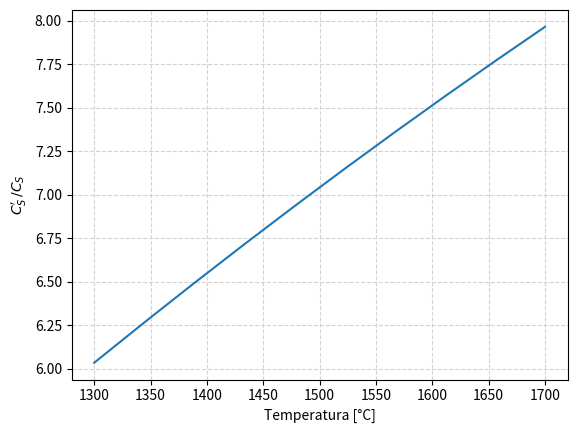
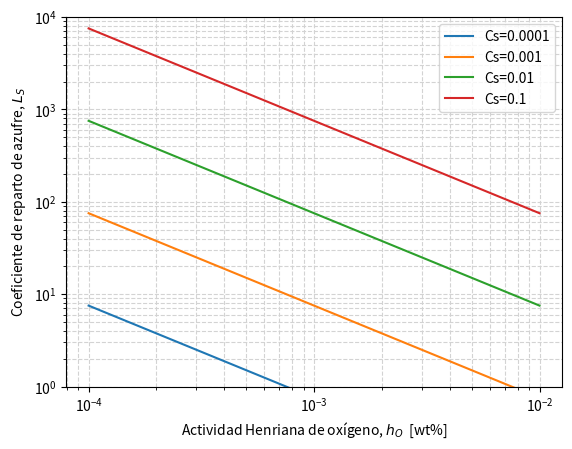
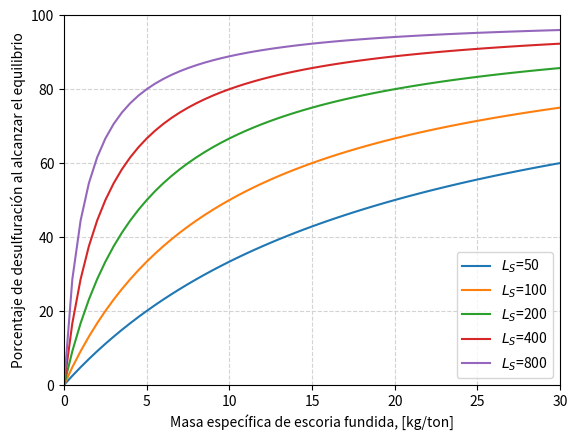
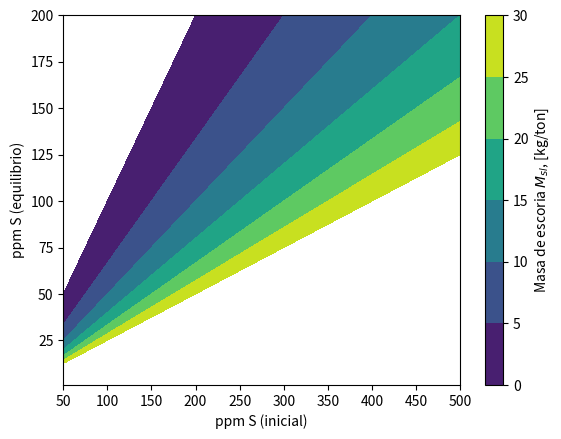
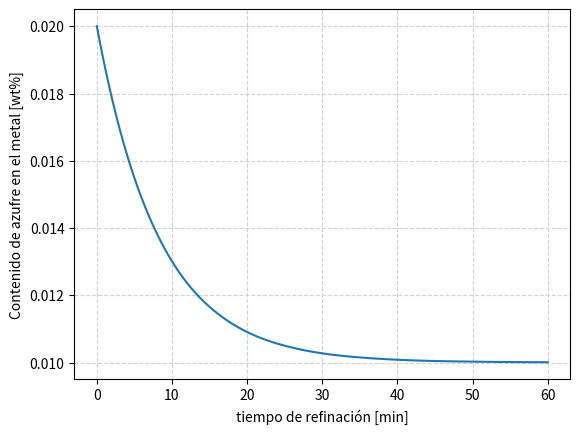

Reproduce these figures in Python, in order.
# ---
# jupyter:
#   jupytext:
#     formats: py:percent
#     text_representation:
#       extension: .py
#       format_name: percent
#       format_version: '1.3'
#       jupytext_version: 1.15.2
#   kernelspec:
#     display_name: Python 3 (ipykernel)
#     language: python
#     name: python3
# ---

# %% [markdown]
# # Fundamentos de desulfuración de aceros
#
# [redacted]
#
# [redacted]

# %%
import numpy as np
import matplotlib.pyplot as plt
from scipy.integrate import solve_ivp


# %% [markdown] jp-MarkdownHeadingCollapsed=true
# ## Contexto metalúrgico

# %% [markdown]
# De forma general, el azufre es considerado como un elemento que puede ser nocivo para el acero, por lo que es necesario controlarlo a lo largo del proceso de elaboración de acero.
#
#
# Este documento se enfoca en mostrar algunos conceptos básicos de desulfuración de aceros, y la aplicación de los mismos en el proceso de refinación secundaria de aceros.

# %% [markdown]
# ## Capacidad de sulfuro, Cs.

# %% [markdown]
# La capacidad de sulfuro, $C_s$, es un concepto utilizado ampliamente en pirometalurgia, y que define la capacidad de una escoria fundida homogenea para remover el azufre durante una operación de refinación.
#
# Se considera que la capacidad de sulfuro es una propiedad única de cada escoria, y que depende de la composición química y la temperatura. En la literatura existen varios modelos que permiten estimarla en función de estos parámetros.
#
# El concepto de capacidad de sulfuro permite comparar bajo el mismo marco de trabajo la capacidad de desulfuración de distintas escorias.

# %% [markdown] jupyter={"outputs_hidden": true}
# ### Mediciones de contenido de azufre en equilibrio en una escoria

# %% [markdown]
# La capacidad de una escoria para disolver azufre, $S^{2-}$, se determina mediante experimentos de equilibrio entre una escoria fundida y una mezcla gaseosa oxígeno-azufre a una temperatura fija. La reacción de equilibrio estudiada es:
#
# $$ \frac{1}{2} S_2(g) + \left(O^{2-}\right)_{slag} = \frac{1}{2} O_2(g) + \left(S^{2-}\right)_{slag} \quad\quad Reac. 1$$
#
# $$ K_1 = \underbrace{\frac{a_{S^{2-}}}{a_{O^{2-}}}}_{no \,medible} \,\,\underbrace{\left(\frac{p_{O_2}}{p_{S_2}}\right)^{1/2}}_{medible}$$
#
# donde $a_{S^{2-}}$ y $a_{O^{2-}}$, son las actividades de los iones de azufre y oxígeno en la escoria (no medibles). $p_{S_2}$ y $p_{O_2}$, son las presiones parciales de oxígeno y azufre en la mezcla gaseosa (medibles).

# %% [markdown]
# ### Definición de la capacidad de sulfuro

# %% [markdown] jp-MarkdownHeadingCollapsed=true
# La capacidad de azufre, definida por [Finchan & Richardson](https://royalsocietypublishing.org/doi/10.1098/rspa.1954.0099), se obtiene al reacomodar los términos en la constante de equilibrio de la Reacción 1, de tal forma que esta se pueda estimar a partir de variables medibles.
#
# $$ C_S = \underbrace{K_1 \frac{a_{O^{2-}}}{f_{S^{2-}}}}_{no \, medible} = \underbrace{\left(\%S\right)_{slag} \left(\frac{p_{O_2}}{p_{S_2}}\right)^{1/2}}_{medible} $$
#
# La actividad del ión sulfuro está dada por: $a_{S^{2-}} = f_{S^{2-}} \left(\%S\right)_{slag}$.

# %% [markdown]
# ## Capacidad de sulfuro modificada, Cs'.

# %% [markdown]
# La capacidad de sulfuro modificada, $C_S'$, es una extensión del concepto de capacidad de sulfuro, que permite aplicar este concepto de forma directa para el caso de refinación de metales y aleaciones fundidas (en este caso, aceros).

# %% [markdown]
# ### Reacción de intercambio de azufre entre el metal y la escoria
#

# %% [markdown]
#
# El intercambio de azufre entre metal y escoria está piloteado por una reacción iónica en la interface entre el metal y la escoria:
#
# $$ \left[ S \right] + \left( O^{2-} \right) = \left( S^{2-} \right) + \left[ O \right] \quad \quad Reac. 2$$ 
#
# $$ K_2 = \underbrace{\frac{ \left( a_{S^{2-}}\right) }{ \left( a_{O^{2-}}\right)  }}_{no \, medible} \,\, \underbrace{\frac{\left[h_O\right] }{\left[h_S\right]}}_{medible}$$

# %% [markdown]
# ### Definición de la capacidad de sulfuros modificada
#

# %% [markdown]
#
# Se obtiene al reacomodar los términos en la constante de equilibrio de la Reacción 2, de tal forma que esta se pueda estimar a partir de variables medibles.
#
# $$ C_S' = \underbrace{K_2 \frac{a_{O^{2-}}}{f_{S^{2-}}}}_{no \, medible} = \underbrace{\left(\%S\right) \frac{\left[h_O\right]}{\left[h_S\right]}}_{medible} $$
#
# La actividad del ión sulfuro en la escoria está dada por: $a_{S^{2-}} = f_{S^{2-}} \left(\%S\right)_{slag}$. 
#
# Las actividades de azufre y oxígeno en el metal están dadas por: $h_S = f_S [\%S]$, $h_O = f_O [\%O]$.

# %% [markdown]
# ## Relación entre Cs y Cs'

# %% [markdown]
# Para poder utilizar el concepto de capacidad de sulfuro y determinar el poder desulfurante de una escoria en caso de aplicación de de refinación de metales, es necesario encontrar la relación que existe entre $C_S$, que se determinó mediante experimentos de equilibrio de escorias fundidas con una mezcla de gases; y $C_S'$, que representa las condiciones de procesamiento del metal.

# %% [markdown]
# ### Conversión de la relación oxígeno/azufre, de cociente de presiones a cociente de actividades en el metal

# %% [markdown]
#
#
# La reacción combinada de disolución de oxígeno y azufre en el baño esta dada por:
#
# $$\left[S\right] + \frac{1}{2} \left\{O_2\right\} = \frac{1}{2} \left\{S_2\right\} + \left[O\right] \quad \quad Reac. 3$$
#
# $$K_3 = \frac{\left[h_o\right]}{\left[h_s\right]} \left(\frac{p_{S_2}}{p_{O_2}}\right)^{1/2}$$
#
# Al reacomodar los términos se obtiene una expresión para el cociente de actividades de oxígeno y azufre en el metal:
#
#
# $$\frac{\left[h_o\right]}{\left[h_s\right]}  = K_3 \left(\frac{p_{O_2}}{p_{S_2}}\right)^{1/2}$$
#
# Sustituyendo la expresión para $h_O/h_S$ en la definición de $C_S'$, se tiene:
#
# $$ C_S' = \underbrace{\left(\%S\right)  \left(\frac{p_{O_2}}{p_{S_2}}\right)^{1/2}}_{C_S} K_3$$
#
# De acuerdo con [Andersson, Jönsson & Nzotta](https://www.jstage.jst.go.jp/article/isijinternational1989/39/11/39_11_1140/_pdf), el valor de la constante de equilibrio para la reacción tiene el valor:
#
# $$\log K_3 = -\frac{935}{T} + 1.375$$

# %%
def logK3(T:float) -> float:
    """
    log Equilibrium constant for sulfur-oxygen 
    dissolution reaction (Reac. 3)

    Parameters
    ----------
    T : Float
        Temperature, in [K].
        
    Returns
    -------
        Float
        logarithm base 10 of equilibrium constant for Reac. 3
    """
    return -935.0/T + 1.375


# %% [markdown]
# ### Cociente entre Cs' y Cs

# %% [markdown]
#
#
# Utilizando los datos termodinánicos para la Reacción 3, definidos en la función `logK3()`, se produce el gráfico debajo, que muestra el valor del cociente para un rango de temperatura entre $1300 \, ^\circ C$ y $1600 \, ^\circ C$.

# %% jupyter={"source_hidden": true}
fig0 = plt.figure()
ax0 = fig0.add_subplot(111)

Tc0 = np.linspace(1300, 1700, 10)
Tk0 = Tc0 + 273.15

# Plot lines
ratioISIJ0 = np.power(10, logK3(Tk0))
ax0.plot(Tc0, ratioISIJ0)

ax0.set_xlabel("Temperatura [°C]")
ax0.set_ylabel(r"$C_S' \, / C_S$")

ax0.grid(ls='--', color='lightgray')

plt.show()


# %% [markdown]
# ## Coeficiente de reparto de azufre, Ls

# %% [markdown]
# El coeficiente de reparto de azufre, $L_S$, representa el cociente entre el azufre contenido en la escoria y el azufre contenido en el metal, bajo condiciones de equilibrio termodinánico.
#
#
# $$L_S = \frac{(\%S)}{[\%S]} \quad \quad Equilibrio$$
#
# Dado que las mediciones de contenido de azufre en el metal y en la escoria son relativamente fáciles de analizar en planta, es común que se evalúe este indicador durante el proceso de aceración. Sin embargo hay que considerar que el proceso de refinación es transitorio, y que las condiciones del proceso pueden estar fuera del equilibrio al momento de tomar las muestras.
#
#
# $$L_{S_{(planta)}} = \frac{(\%S)}{[\%S]} \quad \quad Fuera \, del \, equilibrio$$

# %% [markdown]
# ### Relacion entre el coeficiente de reparto y la capacidad de azufre
#

# %% [markdown]
#
# Partiendo de la definición de capacidad de sulfuro modificada, y con la actividad de azufre en el metal dada por, $h_S = f_S [\%S]$, se tiene:
#
# $$ C_S' =  \frac{(\%S)}{[\%S]} \frac{h_O}{f_S} = L_S \frac{h_O}{f_S}$$
#
# Aplicando logaritmos y reordenando se obtiene una forma más útil de la ecuación para aplicaciones prácticas:
#
# $$\log L_S = \log C_S' + \log f_S - \log h_O$$
#
# También se puede escribir en términos de la capacidad de azufre, $C_S$, que son el tipo de datos que generalmente están disponibles en la literatura o en modelos:
#
# $$\log L_S = \log C_S -\frac{935}{T} + 1.375 + \log f_S - \log h_O$$

# %% jupyter={"source_hidden": true}
def logLs(Cs: float, T: float, fs: float, ho:float) -> float:
    """ 
    log of Sulfur partition coefficient Ls
        Ls = (%S)/[%S]

    Parameters
    ----------
    Cs: Float
        Sulfide capacity of the slag, in [wt%]
    T : Float
        Temperature, in [K].
    fs: Float
        Henrian activity coefficient, for sulfur
    ho: Float
        Henrian activity, for oxygen [wt%]
    
    Returns
    -------
        Float
        logarithm base 10 of sulfur partition coefficient
    """
    return np.log10(Cs) + logK3(T) + np.log10(fs) - np.log10(ho)


# %% [markdown]
# ### Implicaciones metalúrgicas

# %% [markdown]
#
#
# La ecuación mostrada permite evidenciar algunas estrategias a seguir para maximizar el coeficiente de reparto de azufre:
#
# 1. Ajuste de la escoria y la temperatura, para obtener en la escoria una buena capacidad de sulfuros, $C_S$.
# 2. Desoxidación del baño, para disminuir la actividad de oxígeno en el metal, $h_O$.
#
# Estas se pueden ver al estudiar la función `logLs()`, definida debajo, y que se grafica debajo para distintas capacidades de azufre, $C_S$ y actividades de oxígeno, $h_O$, manteniendo fijas la temperatura $(T = 1600 ^\circ C$), y el coeficiente de actividad henriana del azufre $(f_S = 1)$.

# %% jupyter={"source_hidden": true}
fig1 = plt.figure()
ax1 = fig1.add_subplot(111)

_ao = np.logspace(-4, -2, 10)
_T1 = 1873.15 # 1600 C
_fs = 1

# Plot lines
_CS = np.array([1e-4, 1e-3, 1e-2, 1e-1])

for Cs in _CS:
    _Lsline = np.power(10, logLs(Cs, _T1, _fs, _ao))
    label = "".join(["Cs=", str(Cs)])
    ax1.plot(_ao, _Lsline, label=label)

# Format graph
ax1.set_xscale('log')
ax1.set_yscale('log')
ax1.set_ylim(1, 1e4)

ax1.set_xlabel(r"Actividad Henriana de oxígeno, $h_O$  [wt%]")
ax1.set_ylabel(r"Coeficiente de reparto de azufre, $L_S$")


ax1.grid(ls='--', which='both', color='lightgray')
ax1.legend()

plt.show()


# %% [markdown]
# ## Efecto de la masa de escoria

# %% [markdown]
# Una vez que se han identificado el impacto metalúrgico del buen acondicionamiento de la escoria $(C_S)$ y las condiciones de desoxidación del baño $(h_O)$, se debe de cuantificar el impacto de la cantidad de escoria, $M_{sl}$, utilizada en el proceso de refinación. El primer paso para hacerlo es efectuar un balance de masa para el azufre en la escoria y el metal.

# %% [markdown]
# ### Balance de azufre

# %% [markdown]
# El balance de masa de azufre en la escoria y el metal, normalizado para 1000 kg (1 tonelada) de acero está dado por:
#
# $$\underbrace{1000 \left[\omega_S\right]_0 + M_{sl} \left(\omega_S\right)_0}_{estado \, inicial} = \underbrace{1000 \left[\omega_S\right] + M_{sl} \left(\omega_S\right)}_{estado \, final} $$
#
# donde $M_{sl}$ es la masa de escoria en kg por tonelada de acero, $[\omega_S]$ es la fracción másica de azufre en la escoria, y $(\omega_S)$ es la fracción másica de azufre en el metal.
#
# Una simplificación común en la ecuación consiste en ignorar el contenido de azufre en la escoria inicial:
#
# $$\underbrace{1000 \left[\omega_S\right]_0}_{estado \, inicial} = \underbrace{1000 \left[\omega_S\right] + M_{sl} \left(\omega_S\right)}_{estado \, final} $$

# %% [markdown]
# ### Balance en términos del coeficiente de reparto y la masa de escoria

# %% [markdown]
# Con un poco de manipulación algebráica se puede reescribir el balance en términos del coeficiente de reparto, $L_S$:
#
# $$1000 \frac{\left[\omega_S\right]_0}{\left[\omega_S\right]} = 1000 + M_{sl} \underbrace{\frac{\left(\omega_S\right)}{\left[\omega_S\right]}}_{L_S} $$
#
#
# $$\frac{\left[\omega_S\right]_0}{\left[\omega_S\right]} = 1 + \frac{M_{sl}}{1000} L_S $$
#
# Esta función permite evaluar el contenido de azufre una vez que el equilibrio metal-escoria se ha alcanzado, es decir, el límite termodinámico para el proceso de desulfuración.
#
# **Cociente de los contenidos de azufre en equilibrio y azufre inicial en el metal:**
#
# $$\frac{\left[\omega_S \right]}{\left[\omega_S\right]_0} = \frac{1}{1 + \frac{M_{sl}}{1000} L_S} $$
#
# **Porcentaje de desulfuración en el metal al alcanzar el equilibrio:**
#
# $$R_S =  \left(1 - \frac{[\omega_S]}{[\omega_S]_0} \right) \times 100 \%$$
#

# %%
def desulfRatio(Msl: float, Ls: float) -> float:
    """ 
    Ratio of equilibrium and initial sulfur contents in the metal
    as given by a sulfur mass balance.
    
    Parameters
    ----------
    Msl: Float
         kg of molten slag per ton of metal, [kg/ton]
    Ls : Float
         Sulfur partition coefficient, Ls=(%S)/[%S]
    Returns
    -------
        Float
        Ratio of equilibrium and initial sulfur contents in the metal
    """
    return 1 / (1 + (Msl/1000) * Ls)


# %% [markdown]
# ### Implicaciones metalúrgicas

# %% [markdown]
# La ecuación mostrada permite obtener estimaciones del nivel máximo de desulfuración posible en un proceso (límite termodinámico) para el cuál se conoce la masa de escoria utilizada, $M_{sl}$, y el coeficiente de reparto de azufre, $L_S$.
#
# Estas estimaciones se pueden ver al estudiar la función `desulfRatio()`, y que se grafica para distintos valores de masas de escoria, $M_{sl}$ y coeficientes de reparto de azufre, $L_S$.

# %% jupyter={"source_hidden": true}
fig2 = plt.figure()
ax2 = fig2.add_subplot(111)

_Msl2 = np.linspace(0, 30, 61)

# Plot lines
_Ls2 = np.array([50, 100, 200, 400, 800])

for Ls in _Ls2:
    _pctDesulf = 100 * (1 - desulfRatio(_Msl2, Ls))
    label = "".join([r"$L_S$=", str(Ls)])
    ax2.plot(_Msl2, _pctDesulf, label=label)

# Format graph
ax2.set_ylim(1, 1e4)

ax2.set_xlabel(r"Masa específica de escoria fundida, [kg/ton]")
ax2.set_xlim(0, 30)
ax2.set_ylabel(r"Porcentaje de desulfuración al alcanzar el equilibrio")
ax2.set_ylim(0, 100)

ax2.grid(ls='--', which='both', color='lightgray')
ax2.legend(loc='lower right')

plt.show()


# %% [markdown]
# A partir de la ecuación del cociente de contenidos de azufre, se pueden crear superficies de respuesta que indican la masa de escoria requerida, $M_{sl}$, para obtener un contenido de azufre al equilibrio dado, $[\omega_S]$, a partir de un contenido de azufre inicial, $[\omega_S]_0$, y un coeficiente de reparto de azufre dado, $L_S$.
#
# Este cálculo se implementa en la función `plot_Msl_surf()`, que permite producir la gráfica que se muestra debajo.

# %% jupyter={"source_hidden": true}
def Msl_surf(Sini: float, Sfin: float, Ls: float) -> float:
    """
    Masa de escoria [kg/ton] requerida para remocion de azufre
        Sini: Azufre inicial
        Sfin: Azufre final (equilibrio)
        Ls: coeficiente de reparto de azufre
    """
    return 1000/Ls * (Sini/Sfin - 1)

def plot_Msl_surf(Ls:float)->None:
    """
    Grafica la superficie de respuesta de masa de escoria
    requerida para obtener un nivel de azufre en equilibrio
    a partir de un contenido de azufre inicial.
    """
    _Sini = np.linspace(50, 500, 80)
    _Sfin = np.linspace(1, 200, 80)

    X, Y = np.meshgrid(_Sini, _Sfin)
    Z = Msl_surf(X, Y, Ls)

    fig3 = plt.figure()
    ax3 = fig3.add_subplot(111)

    CS3 = ax3.contourf(X, Y, Z, levels=[0, 5, 10, 15, 20, 25, 30])
    cbar3 = fig3.colorbar(CS3, ax=ax3)
    
    ax3.set_xlabel("ppm S (inicial)")
    ax3.set_ylabel("ppm S (equilibrio)")
    
    cbar3.ax.set_ylabel(r'Masa de escoria $M_{sl}$, [kg/ton]')
    
    plt.show()


# %% [markdown]
# **Se invita al utilizador a experimentar cambiando el valor del coeficiente de reparto de azufre en la función `plot_Msl_surf()`**
#

# %%
plot_Msl_surf(Ls = 100)


# %% [markdown]
# ## Cálculo de la tasa de desulfuración

# %% [markdown]
# Como ya se mencionón, el proceso de desulfuración está pilotado por la transferencia de azufre en la interface metal-escoria.
#
# $$ \left[ S \right] + \left( O^{2-} \right) = \left( S^{2-} \right) + \left[ O \right] \quad \quad Reac. 2$$ 
#
# Este tipo de procesos se pueden describir mediante una ecuación diferencial de primer orden.

# %% [markdown]
# ### Ecuación diferencial de la tasa de desulfuración

# %% [markdown]
# La ecuación de diferencial de primer orden que se muestra debajo, permite estimar el progreso de la desulfuración de un baño de acero, considerando que al mismo tiempo que el azufre es removido del metal, el contenido de azufre en la escoria aumenta.
#
#
# $$\frac{d[\%S]}{dt} = -k_{S,emp} \left([\%S] \left(1 + \frac{1}{\frac{M_{sl}}{1000} L_s} \right) - \frac{[\%S_0]}{\frac{M_{sl}}{1000} L_s}\right) $$
#
#
# Donde:
#
# - $k_{S, emp}$: constante de desulfuración empírica que caracteriza el nivel de agitación en el baño y la extensión del área de contacto entre el metal y la escoria
#
# - $[\%S]$: contenido de azufre en el metal.
#
# - $[\%S_0]$: contenido de azufre inicial.
#
# - $M_{sl}$: masa de escoria, en kg/ton.
#
# - $L_S$: coeficiente de reparto de azufre.

# %%
def desulfRate(t:float, wS:float, c:float) -> float:
    """
    Desulfurization rate differential equation
    taking into account uptake of sulfur by the slag
    
    Parameters
    ----------
    t : Float
        time, in [s]
    wS: Float
        sulfur content, in [wt%]
    c:  tupple with Floats
        ks: desulfurization rate constant, in [1/s]
        ws0: initial sulfur content in metal, in [wt%]
        Msl: kg of slag per ton of metal, in [kg/ton]
        Ls: sulfur partition coeficient, Ls=(%S)/[%S]
    Returns
    -------
    dwSdt : float
        Desulfurization rate, in [[%S]/s]
    """
    ks, wS0, Msl, Ls = c
    Y = Msl/1000 * Ls
    dwSdt = -ks * (wS * (1 + 1/Y) - wS0/Y)
    return dwSdt


# %% [markdown]
# ### Resolución numérica de la ecuación diferencial

# %% [markdown]
# Debajo se presenta un método para la resolución de la ecuación diferencial planteada en la función `desulfRate()`, utilizando la función función `solve_ivp()`, incluida en la librería `scipy.integrate`.
#
# Se utiliza la función `plot_desulfRate()` para graficar los resultados obtenidos tras la integración numérica de la ecuación.

# %% jupyter={"source_hidden": true}
def plot_desulfRate(sol):
    fig = plt.figure()
    ax = fig.add_subplot(111)
    
    t = sol.t/60 # tiempo,[min]
    wS = sol.y[0] # azufre al tiempo t, [wt%]
    
    ax.plot(t, wS)
    ax.set_xlabel("tiempo de refinación [min]")
    ax.set_ylabel("Contenido de azufre en el metal [wt%]")
    
    ax.grid(ls='--', color='lightgray')


# %% [markdown]
# **Se invita al utilizador a experimentar para evaluar el efecto de los distintos parametros.**

# %%
# definir tiempos para integración y constantes
teval = np.linspace(0, 3600, 121)
ks = 1e-3 # constante de desulfuración, [1/s]
wS0 = 0.020 #valor inicial de azufre, [wt%]
Msl = 20 # masa de escoria, kg/ton
Ls = 50 # coeficiente de reparto

# entrada para el resolvedor
tspan = (teval[0], teval[-1])
c = [ks, wS0, Msl, Ls]

# resolver la ecuacion diferencial
sol = solve_ivp((lambda t, wS: desulfRate(t, wS, c)), t_span=tspan, y0 = [wS0], t_eval=teval)

# graficar el resultado
plot_desulfRate(sol)

# %% [markdown]
# ## Referencias

# %% [markdown]
# [Finchan, C. J. & Richardson F. D (1954)](https://doi.org/10.1098/rspa.1954.0099)  
# The behaviour of sulphur in silicate and aluminate melts  
# Proceedings of the Royal Society London A22340–62
#
# [Slag Atlas (1995)](https://www.stahleisen.de/product/slag-atlas/)  
# ed. by VDEh. Verlag Stahleisen GmbH, Düsseldorf.
#
# [The Making, Shaping and Treating of Steel: Steelmaking and Refining Volume (1998)](https://imis.aist.org/store/detail.aspx?id=PB-332)  
# ed. by R. J. Fruehan, Association of Iron and Steel Engineers.
#
# [Andersson, M.A., Jönsson, P. G., & Nzotta, M. M. (1999)](https://www.jstage.jst.go.jp/article/isijinternational1989/39/11/39_11_1140/_pdf)  
# Application of the sulphide capacity concept on high-basicity ladle slags used in bearing-steel production.  
# ISIJ international, 39(11), 1140-1149.
#
# [Secondary Steelmaking: Principles and Applications (2000)](https://doi.org/10.1201/9781420042313)  
# GHOSH, Ahindra.
# CRC Press.
